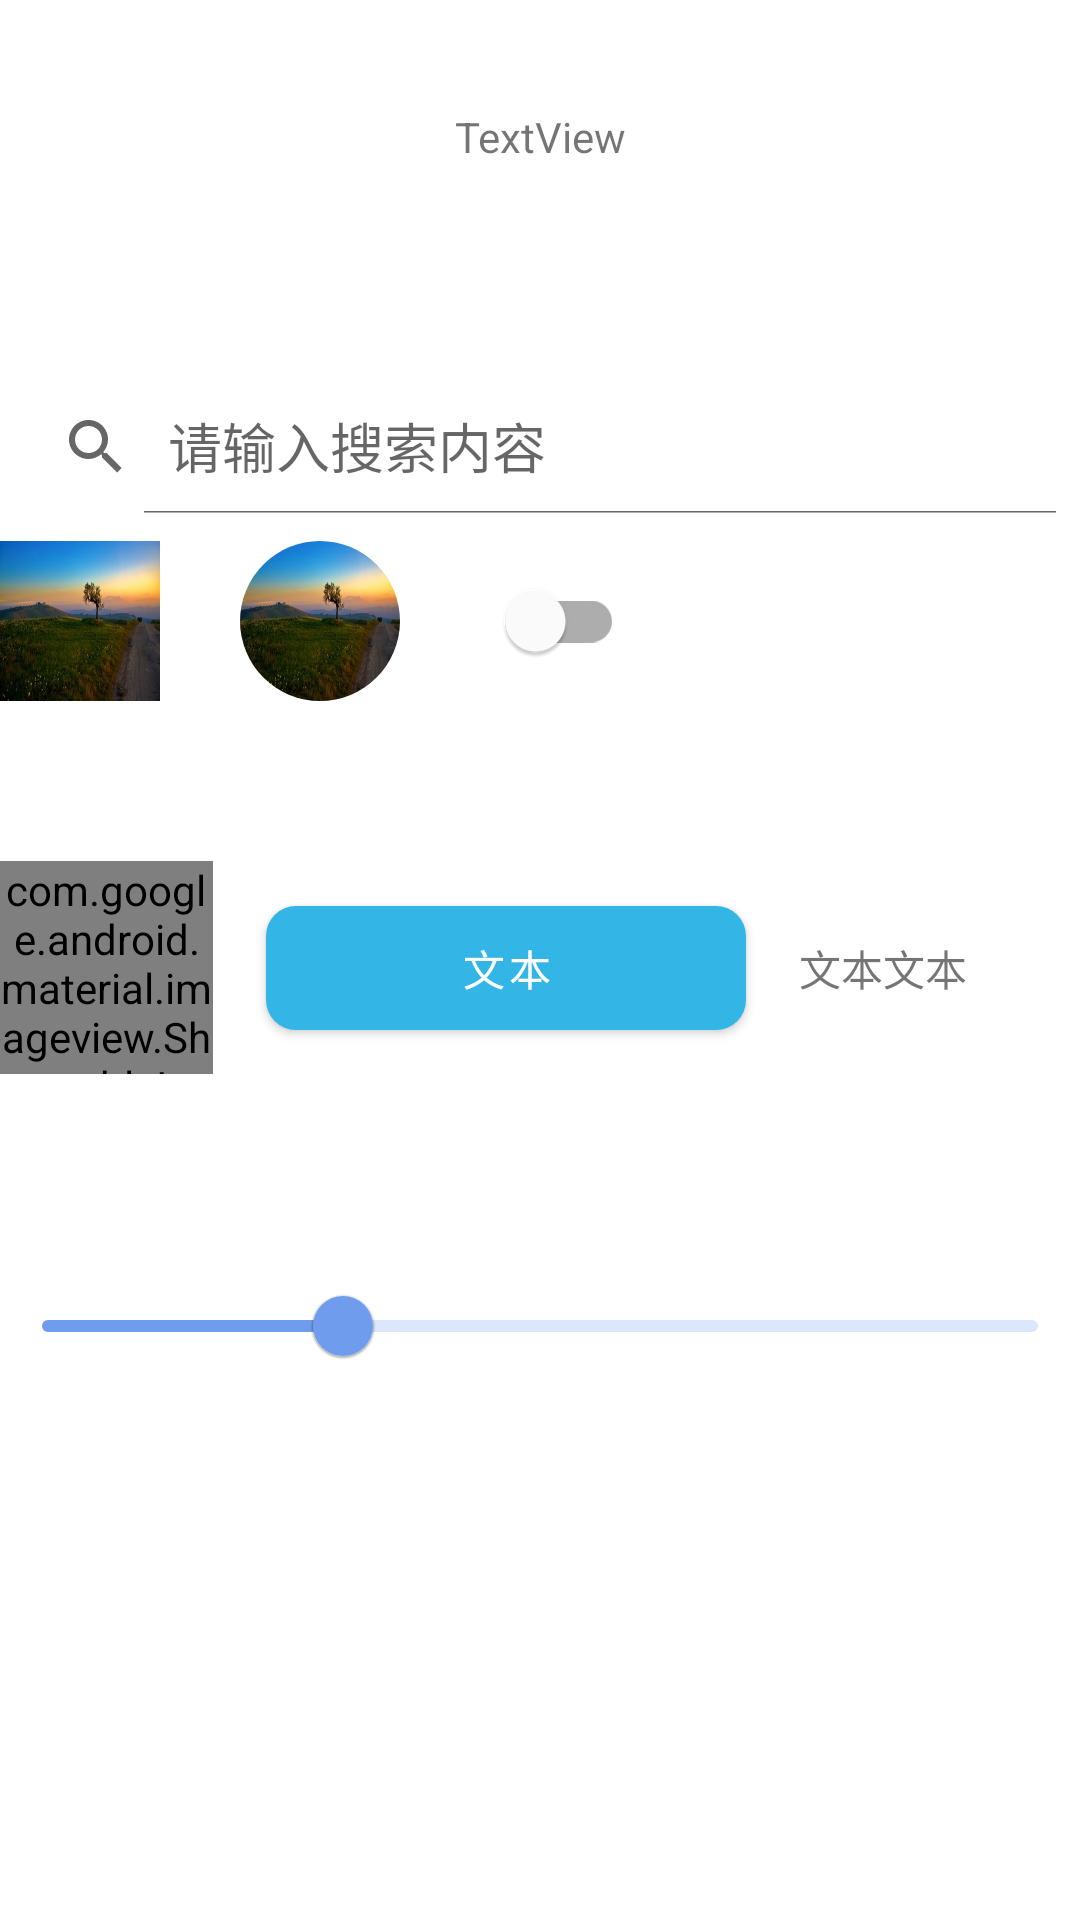

Here is an Android app screen rendered from its layout file. Give the layout XML and the strings, colors and styles it references.
<!-- AndroidManifest.xml: application theme Theme.KaFanClear -->
<!-- res/layout/activity_flow.xml -->
<?xml version="1.0" encoding="utf-8"?>
<androidx.constraintlayout.widget.ConstraintLayout xmlns:android="http://schemas.android.com/apk/res/android"
    xmlns:app="http://schemas.android.com/apk/res-auto"
    android:layout_width="match_parent"
    android:layout_height="match_parent">

    <TextView
        android:id="@+id/textView"
        android:layout_width="wrap_content"
        android:layout_height="wrap_content"
        android:layout_marginTop="36dp"
        android:text="TextView"
        app:layout_constraintEnd_toEndOf="parent"
        app:layout_constraintStart_toStartOf="parent"
        app:layout_constraintTop_toTopOf="parent" />

    <androidx.appcompat.widget.SearchView
        android:id="@+id/sv_content"
        android:layout_width="0dp"
        android:layout_height="@dimen/dp_50"
        android:layout_marginTop="72dp"
        android:imeOptions="actionSearch"
        app:closeIcon="@mipmap/ic_edit_delete"
        app:iconifiedByDefault="false"
        app:layout_constraintEnd_toEndOf="parent"
        app:layout_constraintStart_toStartOf="parent"
        app:layout_constraintTop_toBottomOf="@id/textView"
        app:queryHint="请输入搜索内容" />

    <androidx.constraintlayout.utils.widget.ImageFilterButton
        android:id="@+id/ifb_image"
        android:layout_width="@dimen/dp_60"
        android:layout_height="@dimen/dp_60"
        android:layout_marginTop="@dimen/dp_10"
        android:background="@mipmap/ic_view"
        app:altSrc="@mipmap/ic_view"
        app:crossfade="0.5"
        app:layout_constraintStart_toStartOf="parent"
        app:layout_constraintTop_toBottomOf="@+id/sv_content"
        app:roundPercent="0" />

    <androidx.constraintlayout.utils.widget.ImageFilterView
        android:id="@+id/ifv_image"
        android:layout_width="@dimen/dp_60"
        android:layout_height="@dimen/dp_60"
        android:layout_marginStart="@dimen/dp_30"
        android:background="@mipmap/ic_view"
        app:layout_constraintStart_toEndOf="@id/ifb_image"
        app:layout_constraintTop_toTopOf="@id/ifb_image"
        app:roundPercent="1" />

    <com.google.android.material.switchmaterial.SwitchMaterial
        android:layout_width="wrap_content"
        android:layout_height="wrap_content"
        android:layout_marginStart="@dimen/dp_30"
        app:layout_constraintBottom_toBottomOf="@+id/ifv_image"
        app:layout_constraintStart_toEndOf="@id/ifv_image"
        app:layout_constraintTop_toTopOf="@id/ifv_image" />


    <com.google.android.material.imageview.ShapeableImageView
        android:id="@+id/siv_shape_image"
        android:layout_width="@dimen/dp_80"
        android:layout_height="@dimen/dp_80"
        android:layout_marginTop="@dimen/dp_60"
        android:background="@mipmap/test"
        app:layout_constraintStart_toStartOf="parent"
        app:layout_constraintTop_toBottomOf="@+id/ifb_image"
        app:shapeAppearanceOverlay="@dimen/dp_60"
        app:strokeColor="@android:color/holo_red_light"
        app:strokeWidth="@dimen/dp_2" />

    <com.google.android.material.button.MaterialButton
        android:id="@+id/material_btn"
        android:layout_width="160dp"
        android:layout_height="@dimen/dp_60"
        android:layout_marginStart="@dimen/dp_20"
        android:text="文本"
        app:backgroundTint="@android:color/holo_blue_light"
        app:backgroundTintMode="add"
        app:cornerRadius="10dp"
        app:layout_constraintBottom_toBottomOf="@+id/siv_shape_image"
        app:layout_constraintStart_toEndOf="@+id/siv_shape_image"
        app:layout_constraintTop_toTopOf="@+id/siv_shape_image"
        app:rippleColor="#ff0" />

    <com.google.android.material.textview.MaterialTextView
        android:id="@+id/material_tv"
        android:layout_width="wrap_content"
        android:layout_height="wrap_content"
        android:layout_marginStart="@dimen/dp_20"
        android:text="文本文本"
        app:backgroundTint="@android:color/holo_blue_light"
        app:layout_constraintBottom_toBottomOf="@+id/siv_shape_image"
        app:layout_constraintStart_toEndOf="@+id/material_btn"
        app:layout_constraintTop_toTopOf="@+id/siv_shape_image"
        app:rippleColor="#ff0" />

    <com.google.android.material.tabs.TabLayout
        android:id="@+id/tab_layout"
        android:layout_width="wrap_content"
        android:layout_height="wrap_content"
        android:layout_marginTop="12dp"
        app:layout_constraintStart_toStartOf="parent"
        app:layout_constraintTop_toBottomOf="@+id/siv_shape_image"
        app:tabMode="scrollable" />

    <com.google.android.material.slider.Slider
        android:id="@+id/slider"
        android:layout_width="0dp"
        android:layout_height="wrap_content"
        android:layout_gravity="center"
        android:value="30"
        android:valueFrom="0.0"
        android:valueTo="100"
        app:layout_constraintEnd_toEndOf="parent"
        app:layout_constraintStart_toStartOf="parent"
        app:layout_constraintTop_toBottomOf="@+id/tab_layout" />




</androidx.constraintlayout.widget.ConstraintLayout>
<!-- resources referenced by this layout -->
<resources>
  <dimen name="dp_10">10dp</dimen>
  <dimen name="dp_2">2dp</dimen>
  <dimen name="dp_20">20dp</dimen>
  <dimen name="dp_30">30dp</dimen>
  <dimen name="dp_50">50dp</dimen>
  <dimen name="dp_60">60dp</dimen>
  <dimen name="dp_80">80dp</dimen>
  <!-- mipmap ic_view: jpg bitmap (mipmap-xxxhdpi, 16502 bytes) -->
  <!-- mipmap test: png bitmap (mipmap-xxxhdpi, 12647 bytes) -->
  <style name="Theme.KaFanClear" parent="Theme.MaterialComponents.DayNight.NoActionBar">
          
          <item name="colorPrimary">@color/purple_500</item>
          <item name="colorPrimaryVariant">#DE8062</item>
          <item name="colorOnPrimary">@color/white</item>
          
          <item name="colorSecondary">@color/teal_200</item>
          <item name="colorSecondaryVariant">@color/teal_700</item>
          <item name="colorOnSecondary">@color/black</item>
          
          <item name="android:statusBarColor" tools:targetApi="l">?attr/colorPrimaryVariant</item>
          
      </style>
  <color name="purple_500">#FF6F9CEC</color>
  <color name="white">#FFFFFFFF</color>
  <color name="teal_200">#FF03DAC5</color>
  <color name="teal_700">#FF018786</color>
  <color name="black">#FF000000</color>
</resources>
